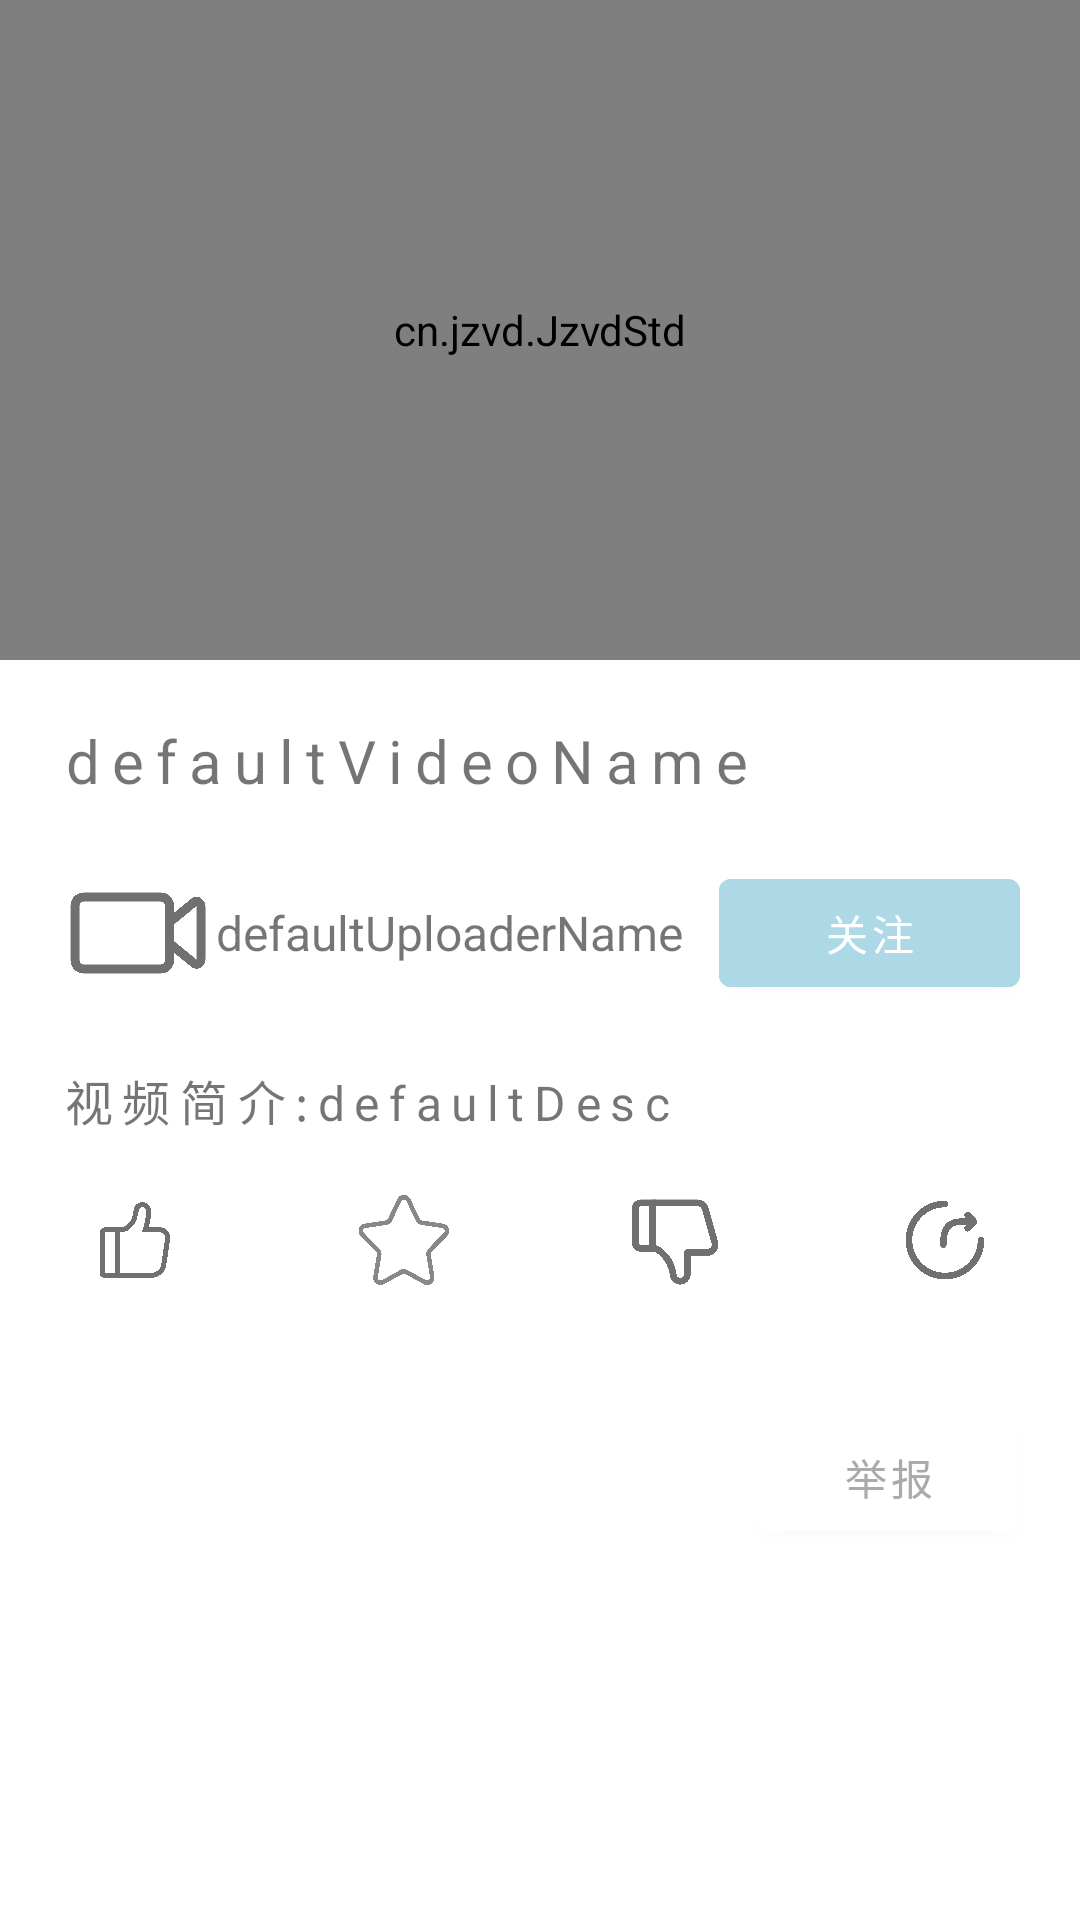

Produce the Android XML layout that renders to this screen, including the resource entries it uses.
<!-- AndroidManifest.xml: application theme Theme.M1 -->
<!-- res/layout/activity_videoplaypage.xml -->
<?xml version="1.0" encoding="utf-8"?>
<androidx.constraintlayout.widget.ConstraintLayout xmlns:android="http://schemas.android.com/apk/res/android"
    xmlns:app="http://schemas.android.com/apk/res-auto"
    xmlns:tools="http://schemas.android.com/tools"
    android:layout_width="match_parent"
    android:layout_height="match_parent">

    <LinearLayout
        android:layout_width="match_parent"
        android:layout_height="match_parent"
        android:orientation="vertical">

        <cn.jzvd.JzvdStd
            android:id="@+id/videoPlayPageVideoBody"
            android:layout_width="match_parent"
            android:layout_height="220dp" />

        <TableLayout
            android:layout_width="match_parent"
            android:layout_height="wrap_content"
            android:layout_marginLeft="20dp"
            android:layout_marginRight="20dp">

            <TextView
                android:id="@+id/videoPlayPageVideoName"
                android:layout_marginTop="20dp"
                android:layout_marginBottom="20dp"
                android:letterSpacing="0.2"
                android:text="defaultVideoName"
                android:textSize="20sp" />

            <TableRow>

                <ImageView
                    android:layout_width="40dp"
                    android:layout_height="match_parent"
                    android:layout_weight="1"
                    app:srcCompat="@drawable/ic_video" />

                <TextView
                    android:id="@+id/txt_UploaderName"
                    android:layout_width="match_parent"
                    android:layout_height="match_parent"
                    android:layout_weight="1"
                    android:gravity="center_vertical"
                    android:text="defaultUploaderName"
                    android:textSize="16sp" />

                <Button
                    android:id="@+id/videoPlayPageFocusUser"
                    android:layout_height="match_parent"
                    android:layout_weight="1"
                    android:backgroundTint="#ADD8E6"
                    android:text="关注"
                    android:textColor="@color/white" />
            </TableRow>

            <TextView
                android:id="@+id/txt_introduction"
                android:layout_height="wrap_content"
                android:layout_marginTop="20dp"
                android:layout_marginBottom="20dp"
                android:letterSpacing="0.2"
                android:text="视频简介:defaultDesc"
                android:textSize="16sp" />
        </TableLayout>

        <LinearLayout
            android:layout_width="match_parent"
            android:layout_height="wrap_content"
            android:layout_marginBottom="20dp"
            android:orientation="horizontal">

            <ImageView
                android:id="@+id/videoPlayPageLike"
                android:layout_width="0dp"
                android:layout_height="30dp"
                android:layout_weight="1"
                app:srcCompat="@drawable/ic_like" />

            <ImageView
                android:id="@+id/videoPlayPageFavorite"
                android:layout_width="0dp"
                android:layout_height="30dp"
                android:layout_weight="1"
                app:srcCompat="@drawable/ic_favorite" />

            <ImageView
                android:id="@+id/videoPlayPageDislike"
                android:layout_width="0dp"
                android:layout_height="30dp"
                android:layout_weight="1"
                app:srcCompat="@drawable/ic_dislike" />

            <ImageView
                android:id="@+id/videoPlayPageShare"
                android:layout_width="0dp"
                android:layout_height="30dp"
                android:layout_weight="1"
                app:srcCompat="@drawable/ic_share" />
        </LinearLayout>

        <Button
            android:id="@+id/btn_report"
            android:layout_width="wrap_content"
            android:layout_height="wrap_content"
            android:layout_gravity="right"
            android:layout_margin="20dp"
            android:backgroundTint="@color/white"
            android:text="举报"
            android:textColor="@android:color/darker_gray" />

        
        
        

    </LinearLayout>


</androidx.constraintlayout.widget.ConstraintLayout>
<!-- resources referenced by this layout -->
<resources>
  <color name="white">#FFFFFFFF</color>
  <!-- drawable ic_like (drawable) -->
  <vector xmlns:android="http://schemas.android.com/apk/res/android"
      android:width="16dp"
      android:height="16dp"
      android:viewportWidth="1024"
      android:viewportHeight="1024">
    <path
        android:pathData="M595.39,81.84c-46.55,0 -87.14,31.81 -95.68,76.8 0,0 -13.83,70.46 -21.07,95.81 -11.89,41.76 -53.53,87.92 -83.65,102.66 -22.76,11.25 -107.31,11.38 -112.48,11.38h-115.07C135.76,368.48 110.03,394.08 110.03,425.89v459.25c0,31.68 25.6,57.41 57.41,57.41h529.84c85.2,0 157.61,-62.32 170.28,-146.62L911.9,500.36c10.47,-69.43 -43.31,-131.75 -113.52,-131.75h-130.59s19.39,-64.26 29.22,-172.74c4.91,-54.95 -34,-107.31 -91.15,-113.26 -3.49,-0.52 -6.98,-0.78 -10.47,-0.78zM339.52,885.01L339.52,424.08c37.62,-2.46 64.78,-7.76 80.81,-15.77 42.28,-20.95 96.32,-78.35 113.39,-138.34 7.63,-26.76 20.69,-92.96 22.24,-100.72 3.36,-17.33 19.91,-30.13 39.31,-30.13 1.55,0 3.1,0.13 4.65,0.26 27.28,2.84 41.89,28.7 39.95,50.94 -9.05,100.46 -26.89,160.97 -27.15,161.36l-22.37,73.96h208.03c16.94,0 32.45,7.11 43.57,19.91 11.12,12.8 15.77,29.22 13.19,46.03l-44.22,295.56c-8.53,56.63 -56.24,97.75 -113.52,97.75L339.52,884.88zM167.43,885.01L167.43,425.76h114.68v459.25L167.43,885.01zM167.43,885.01"
        android:fillColor="#707070"/>
  </vector>
  <!-- drawable ic_share (drawable) -->
  <vector xmlns:android="http://schemas.android.com/apk/res/android"
      android:width="16dp"
      android:height="16dp"
      android:viewportWidth="1024"
      android:viewportHeight="1024">
    <path
        android:pathData="M512,64c21,0 38.1,17 38.1,38.1s-17,38.1 -38.1,38.1c-205.4,0 -371.9,166.5 -371.9,371.9s166.5,371.8 371.9,371.8 371.9,-166.5 371.9,-371.9c0,-21 17,-38.1 38.1,-38.1s38,17.1 38,38.1c0,247.4 -200.6,448 -448,448s-448,-200.6 -448,-448 200.6,-448 448,-448zM742.6,254.5c-14.2,-14.7 -14,-38 0.5,-52.4 14.5,-14.5 37.8,-14.6 52.7,-0.2l65.6,65.6c19.8,19.8 19.8,51.8 0,71.6l-65.6,65.6c-14.6,14.6 -38.3,14.6 -52.9,0 -14.6,-14.6 -14.6,-38.3 0,-52.9l11.1,-11.1h-48.3c-131.3,0 -175.9,55.9 -175.9,225 0,20.7 -16.7,37.4 -37.4,37.4s-37.4,-16.7 -37.4,-37.4c0,-209.1 76.3,-299.8 250.7,-299.8h48.3l-11.4,-11.4z"
        android:fillColor="#707070"/>
  </vector>
  <!-- drawable ic_video (drawable) -->
  <vector xmlns:android="http://schemas.android.com/apk/res/android"
      android:width="16dp"
      android:height="16dp"
      android:viewportWidth="1024"
      android:viewportHeight="1024">
    <path
        android:pathData="M950.4,259.2c-22.4,-9.6 -48,-3.2 -64,12.8l-118.4,96L768,320c0,-54.4 -41.6,-96 -96,-96L128,224c-54.4,0 -96,41.6 -96,96v384c0,54.4 41.6,96 96,96h544c54.4,0 96,-41.6 96,-96v-51.2l118.4,96c19.2,16 41.6,22.4 64,12.8 25.6,-9.6 41.6,-35.2 41.6,-67.2L992,326.4c0,-28.8 -16,-54.4 -41.6,-67.2zM704,704c0,19.2 -12.8,32 -32,32L128,736c-19.2,0 -32,-12.8 -32,-32L96,320c0,-19.2 12.8,-32 32,-32h544c19.2,0 32,12.8 32,32v384zM928,697.6v3.2l-160,-131.2v-118.4l160,-131.2L928,697.6z"
        android:fillColor="#707070"/>
  </vector>
  <style name="Theme.M1" parent="Theme.MaterialComponents.Light.NoActionBar">
          
          <item name="colorPrimary">#FFADD8E6</item>
          <item name="colorPrimaryVariant">#FFADD8E6</item>
          <item name="colorOnPrimary">@color/white</item>
          
          <item name="colorSecondary">@color/teal_200</item>
          <item name="colorSecondaryVariant">@color/teal_700</item>
          <item name="colorOnSecondary">@color/black</item>
          
          <item name="android:statusBarColor" tools:targetApi="l">?attr/colorPrimaryVariant</item>
          
      </style>
  <color name="teal_200">#FF03DAC5</color>
  <color name="teal_700">#FF018786</color>
  <color name="black">#FF000000</color>
</resources>
